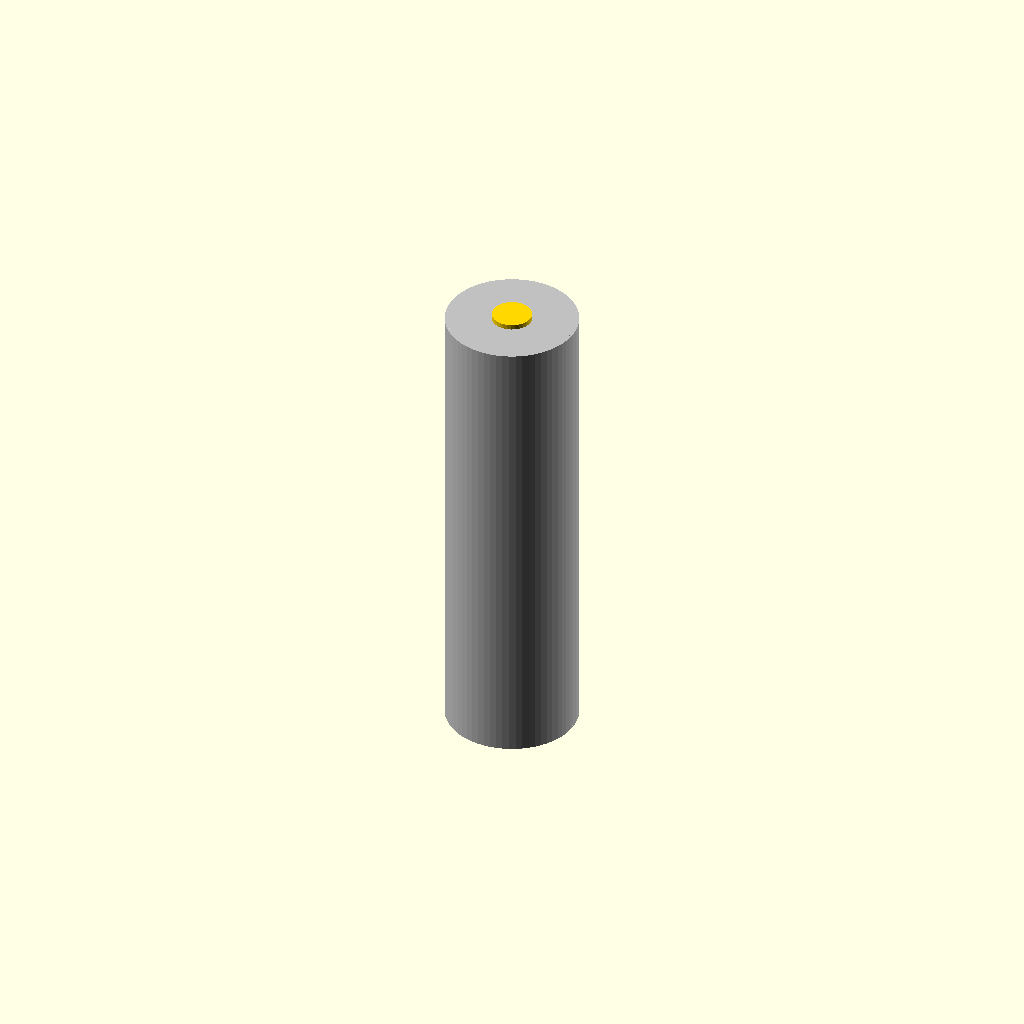
Cell 1: the model at its default parameters.
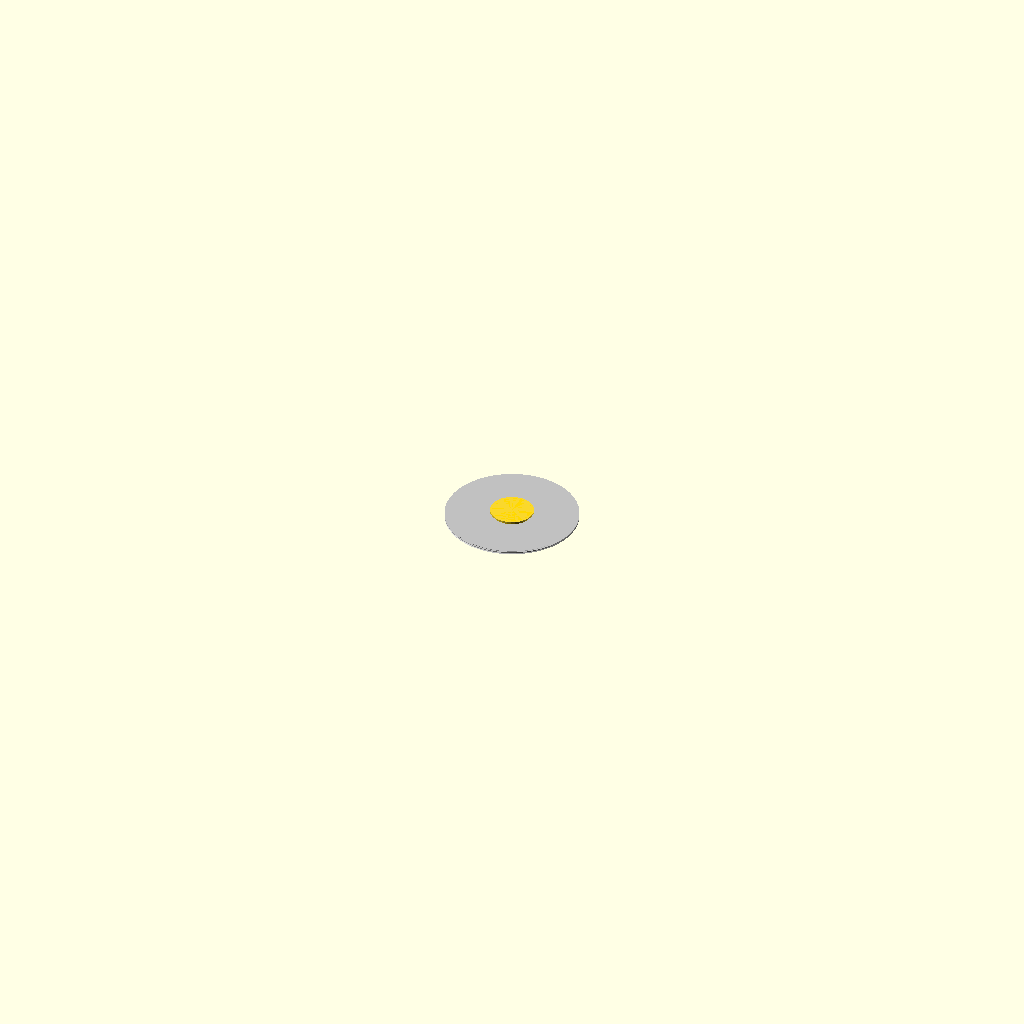
Cell 2: the same model with cell_height_mm = 0.1.
All cells are drawn from one camera (rotation 55°, 0°, 25°, orthographic, colour scheme Cornfield), so only the parameter changes between them.
The OpenSCAD source (results/nopscadlib/ablations/no_recovery/scad/batterie__S25R18650.scad):
// Parameters
cell_height_mm = 65; //[32.5:130:0.1]
cell_diameter_mm = 18.3; //[9.15:36.6:0.1]
positive_terminal_diameter_mm = 5.5; //[2.75:11:0.1]
positive_terminal_height_mm = 1.5; //[0.75:3:0.1]
negative_terminal_diameter_mm = 6; //[3:12:0.1]
negative_terminal_height_mm = 0.2; //[0.1:0.6:0.05]
body_end_chamfer_mm = 0.3; //[0.1:1:0.05]
overlap_mm = 0.8; //[0.2:2:0.1]

// Battery - complete geometry
module battery() {
  union() {
    // Cylindrical cell body
    color("Silver") {
      translate([0, 0, 0])
        cylinder(h=cell_height_mm, r=cell_diameter_mm/2, center=true, $fn=64);
    }
    
    // Positive terminal button
    color("Gold") {
      translate([0, 0, cell_height_mm/2 + positive_terminal_height_mm/2 - overlap_mm])
        cylinder(h=positive_terminal_height_mm, r=positive_terminal_diameter_mm/2, center=true, $fn=32);
    }
    
    // Negative terminal contact
    color("Copper") {
      translate([0, 0, -cell_height_mm/2 - negative_terminal_height_mm/2 + overlap_mm])
        cylinder(h=negative_terminal_height_mm, r=negative_terminal_diameter_mm/2, center=true, $fn=32);
    }
    
    // Positive end chamfer frustum
    color("Silver") {
      translate([0, 0, cell_height_mm/2 - body_end_chamfer_mm/2])
        cylinder(h=body_end_chamfer_mm, r1=cell_diameter_mm/2, r2=cell_diameter_mm/2 - body_end_chamfer_mm, center=true, $fn=64);
    }
    
    // Negative end chamfer frustum
    color("Silver") {
      translate([0, 0, -cell_height_mm/2 + body_end_chamfer_mm/2])
        cylinder(h=body_end_chamfer_mm, r1=cell_diameter_mm/2 - body_end_chamfer_mm, r2=cell_diameter_mm/2, center=true, $fn=64);
    }
  }
}

// Assembly
module assembly() {
  battery();
}

assembly();
Customizer parameters (derived from the source; name, type, default, range or options):
cell_height_mm: number, default 65, range 0.1 to 32.5, step 130
cell_diameter_mm: number, default 18.3, range 0.1 to 9.15, step 36.6
positive_terminal_diameter_mm: number, default 5.5, range 0.1 to 2.75, step 11
positive_terminal_height_mm: number, default 1.5, range 0.1 to 0.75, step 3
negative_terminal_diameter_mm: number, default 6, range 0.1 to 3, step 12
negative_terminal_height_mm: number, default 0.2, range 0.05 to 0.1, step 0.6
body_end_chamfer_mm: number, default 0.3, range 0.05 to 0.1, step 1
overlap_mm: number, default 0.8, range 0.1 to 0.2, step 2
